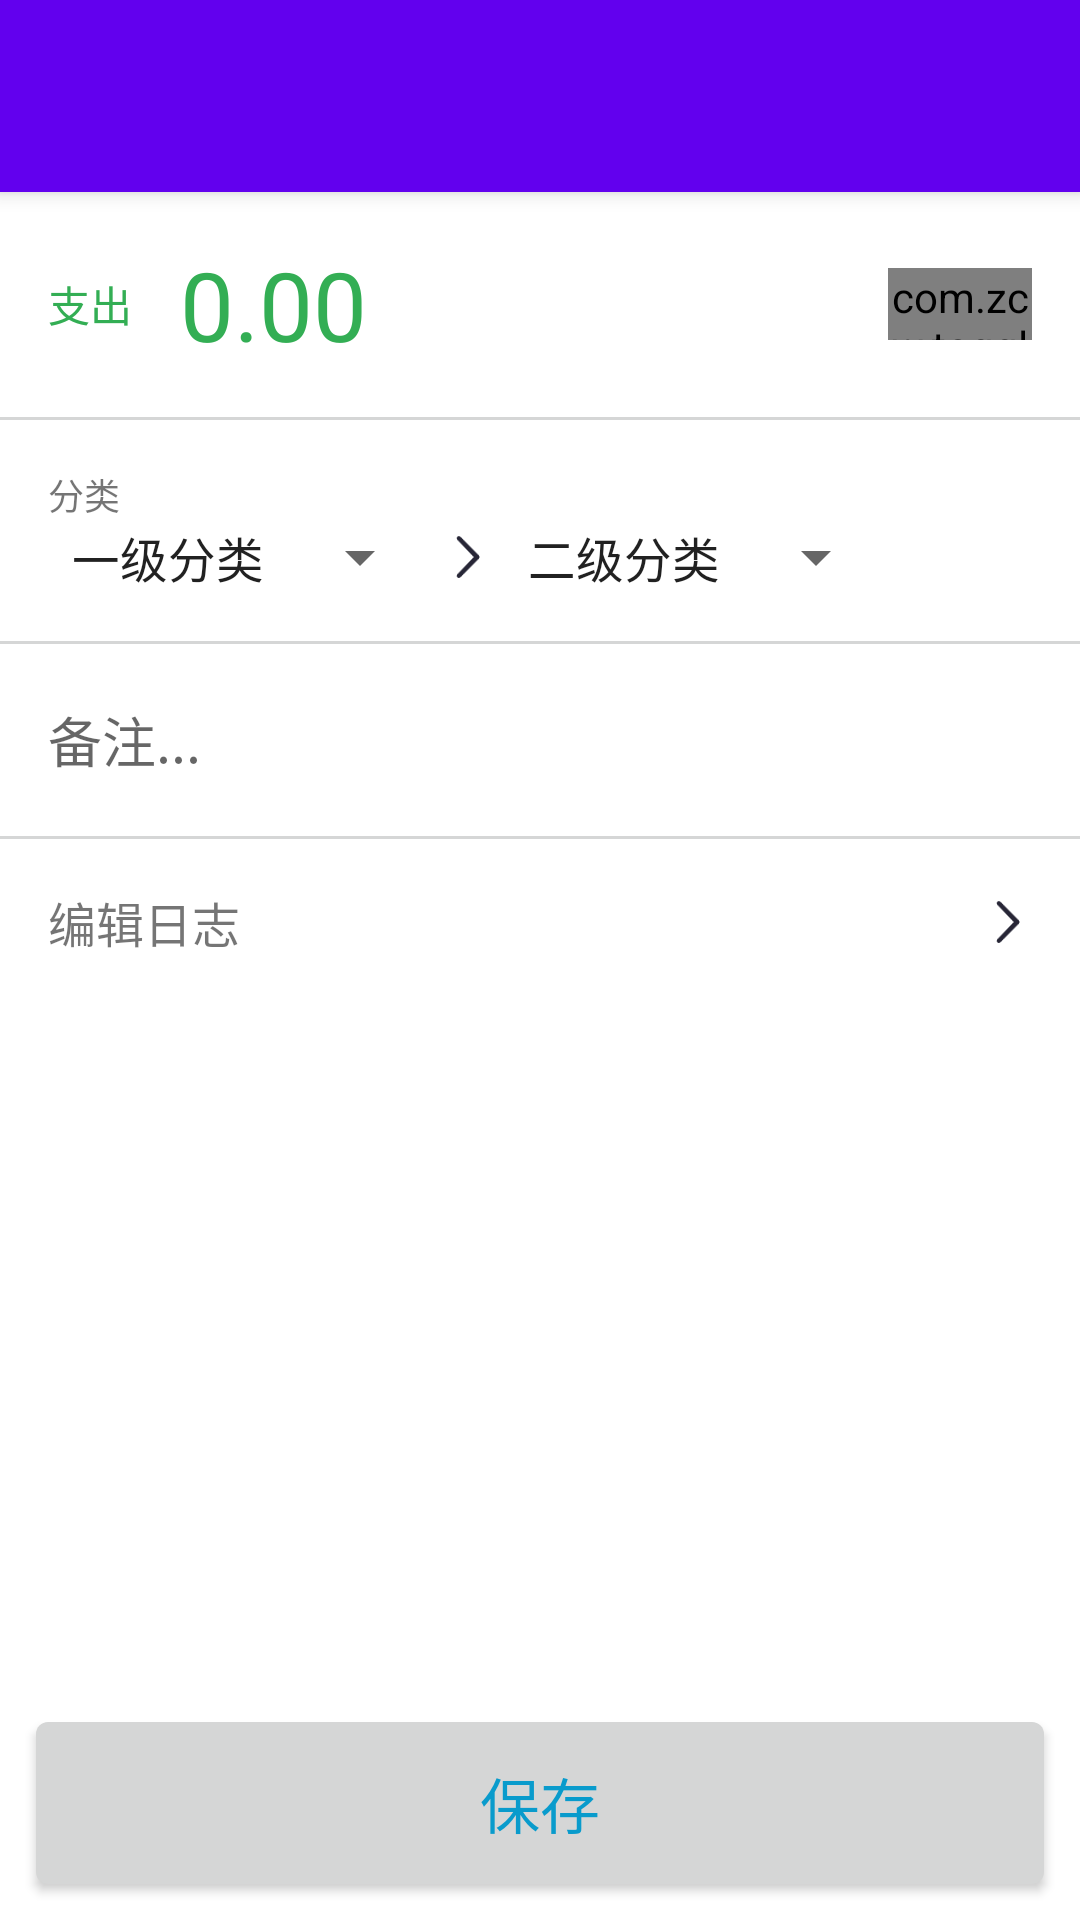

Write the Android layout XML for this screen, with the resource values it uses.
<!-- AndroidManifest.xml: application theme AppTheme -->
<!-- res/layout/fees_recorder_fragment.xml -->
<?xml version="1.0" encoding="utf-8"?>
<android.support.design.widget.CoordinatorLayout xmlns:android="http://schemas.android.com/apk/res/android"
    xmlns:app="http://schemas.android.com/apk/res-auto"
    xmlns:tools="http://schemas.android.com/tools"
    android:id="@+id/main_content"
    android:layout_width="match_parent"
    android:layout_height="match_parent"
    android:fitsSystemWindows="true">

    <android.support.design.widget.AppBarLayout
        android:id="@+id/appbar"
        android:layout_width="match_parent"
        android:layout_height="wrap_content"
        android:paddingTop="@dimen/appbar_padding_top"
        android:theme="@style/AppTheme.AppBarOverlay">

        <android.support.v7.widget.Toolbar
            android:id="@+id/toolbar"
            android:layout_width="match_parent"
            android:layout_height="?attr/actionBarSize"
            android:background="?attr/colorPrimary"
            app:popupTheme="@style/AppTheme.PopupOverlay">
        </android.support.v7.widget.Toolbar>

    </android.support.design.widget.AppBarLayout>
    <RelativeLayout
        app:layout_behavior="@string/appbar_scrolling_view_behavior"
        android:layout_width="match_parent"
        android:layout_height="match_parent">
        <LinearLayout
            android:orientation="vertical"
            android:layout_width="match_parent"
            android:layout_height="match_parent">
            <RelativeLayout
                android:layout_width="match_parent"
                android:layout_height="wrap_content"
                android:padding="@dimen/text_margin">
                <LinearLayout
                    android:layout_width="wrap_content"
                    android:layout_height="wrap_content"
                    android:orientation="horizontal">
                    <TextView
                        android:id="@+id/record_type"
                        android:layout_width="wrap_content"
                        android:layout_height="wrap_content"
                        android:layout_gravity="center"
                        android:textColor="@color/green"
                        android:text="@string/fees_out"/>
                    <EditText
                        android:id="@+id/record_fee"
                        android:layout_width="wrap_content"
                        android:layout_height="wrap_content"
                        android:background="@android:color/transparent"
                        android:paddingLeft="@dimen/text_margin"
                        android:textColor="@color/green"
                        android:textSize="32dp"
                        android:text="0.00"/>
                </LinearLayout>
                <com.zcw.togglebutton.ToggleButton
                    android:id="@+id/record_toggle"
                    android:layout_alignParentRight="true"
                    android:layout_centerVertical="true"
                    android:layout_width="48dp"
                    android:layout_height="24dp"
                    app:onColor="@color/green"
                    app:offColor="@color/red"
                    app:spotColor="#FFFFFF"
                    app:isDefaultOn="true"
                    app:offBorderColor="@color/red"
                    app:mborderWidth="1dp">
                </com.zcw.togglebutton.ToggleButton>
            </RelativeLayout>
            <View
                android:layout_width="match_parent"
                android:layout_height="1dp"
                android:background="@color/default_color"/>
            <LinearLayout
                android:layout_width="match_parent"
                android:layout_height="wrap_content"
                android:padding="@dimen/text_margin"
                android:orientation="vertical">
                <TextView
                    android:layout_width="wrap_content"
                    android:layout_height="wrap_content"
                    android:textSize="12dp"
                    android:text="分类"/>
                <LinearLayout
                    android:layout_width="wrap_content"
                    android:layout_height="wrap_content"
                    android:orientation="horizontal">

                    <android.support.v7.widget.AppCompatSpinner
                        android:id="@+id/record_category_1"
                        android:layout_width="wrap_content"
                        android:layout_height="wrap_content"
                        android:entries="@array/category_1"/>
                    <ImageView
                        android:layout_width="wrap_content"
                        android:layout_height="wrap_content"
                        android:layout_marginLeft="4dp"
                        android:layout_marginRight="4dp"
                        android:layout_gravity="center"
                        android:src="@drawable/ic_right"/>
                    <android.support.v7.widget.AppCompatSpinner
                        android:id="@+id/record_category_2"
                        android:layout_width="wrap_content"
                        android:layout_height="wrap_content"
                        android:entries="@array/category_2"/>

                </LinearLayout>
            </LinearLayout>
            <View
                android:layout_width="match_parent"
                android:layout_height="1dp"
                android:background="@color/default_color"/>
            <EditText
                android:id="@+id/record_desc"
                android:layout_width="match_parent"
                android:layout_height="64dp"
                android:padding="@dimen/text_margin"
                android:background="@android:color/transparent"
                android:hint="备注..."
                android:maxLength="50" />
            <View
                android:layout_width="match_parent"
                android:layout_height="1dp"
                android:background="@color/default_color"/>
            <RelativeLayout
                android:layout_width="match_parent"
                android:layout_height="wrap_content"
                android:padding="@dimen/text_margin">
                <TextView
                    android:layout_width="wrap_content"
                    android:layout_height="wrap_content"
                    android:textSize="16dp"
                    android:text="编辑日志"/>
                <ImageView
                    android:layout_width="wrap_content"
                    android:layout_height="16dp"
                    android:src="@drawable/ic_right"
                    android:layout_centerVertical="true"
                    android:layout_alignParentRight="true"/>
            </RelativeLayout>

        </LinearLayout>
        <LinearLayout
            android:layout_width="match_parent"
            android:layout_height="wrap_content"
            android:padding="4dp"
            android:layout_alignParentBottom="true"
            android:orientation="horizontal">
            <Button
                android:id="@+id/record_save"
                android:layout_margin="8dp"
                android:textColor="@color/blue"
                android:background="@drawable/button"
                android:text="保存"
                android:textSize="20dp"
                android:layout_width="match_parent"
                android:layout_height="54dp"/>
            <Button
                android:visibility="gone"
                android:layout_margin="8dp"
                android:textColor="@color/blue"
                android:background="@drawable/button"
                android:textSize="20dp"
                android:layout_width="match_parent"
                android:layout_height="54dp"
                android:text="删除"/>
        </LinearLayout>
    </RelativeLayout>

</android.support.design.widget.CoordinatorLayout >
<!-- resources referenced by this layout -->
<resources>
  <string-array name="category_1">
          <item>一级分类</item>
          <item>衣服</item>
      </string-array>
  <string-array name="category_2">
          <item>二级分类</item>
          <item>鞋子</item>
          <item>长裤</item>
          <item>长袖</item>
      </string-array>
  <color name="blue">#099BCC</color>
  <color name="default_color">#D5D6D6</color>
  <color name="green">#33AE54</color>
  <color name="red">#FF4081</color>
  <dimen name="appbar_padding_top">8dp</dimen>
  <dimen name="text_margin">16dp</dimen>
  <!-- drawable button (drawable) -->
  <?xml version="1.0" encoding="utf-8"?>
  <layer-list xmlns:android="http://schemas.android.com/apk/res/android">
  
      <item android:id="@android:id/background">
          <shape>
              <corners android:radius="4dp"/>
              <solid android:color="@color/default_color" />
          </shape>
      </item>
  </layer-list>
  <!-- drawable ic_right: png bitmap (drawable-xxhdpi, 715 bytes) -->
  <string name="fees_out">支出</string>
</resources>
